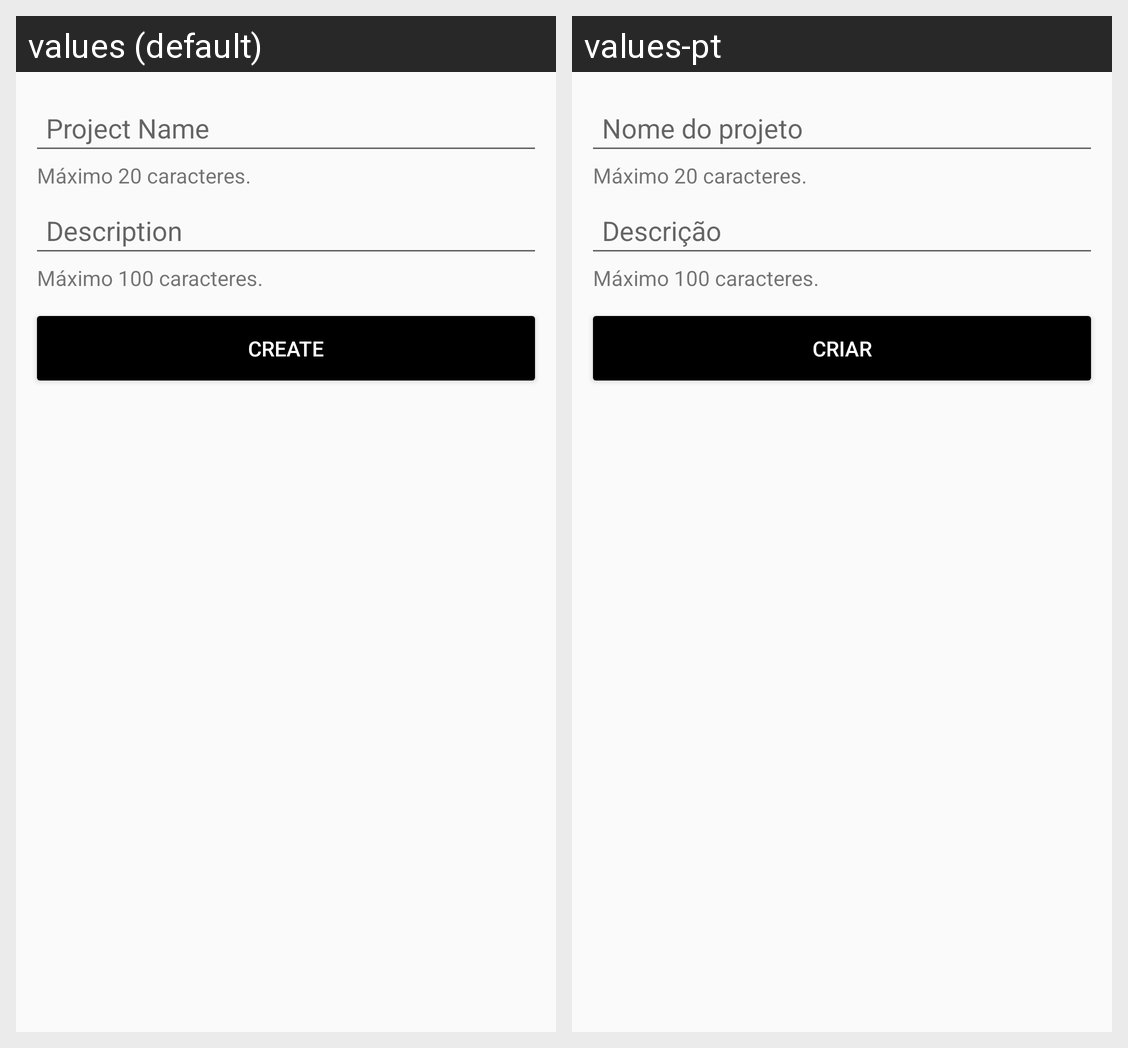

This grid shows one Android layout under two languages. Give, for every string resource on the screen, its name, the default text and each shown locale's text.
Android screen res/layout/dialog_menager_project.xml rendered under 2 locales, left to right: values (default), values-pt. Device: Nexus 5 (rendered at 1080×1920; each locale shown at half size, 540×960, under a caption strip naming it); theme AppTheme.
Strings drawn on this screen, with the default value and each locale's value (text and hints the layout hard-codes, and strings that could not be matched under every locale, appear in the picture but are not listed):

projectName
  values: Project Name
  values-pt: Nome do projeto

discription
  values: Description
  values-pt: Descrição

create
  values: Create
  values-pt: Criar
